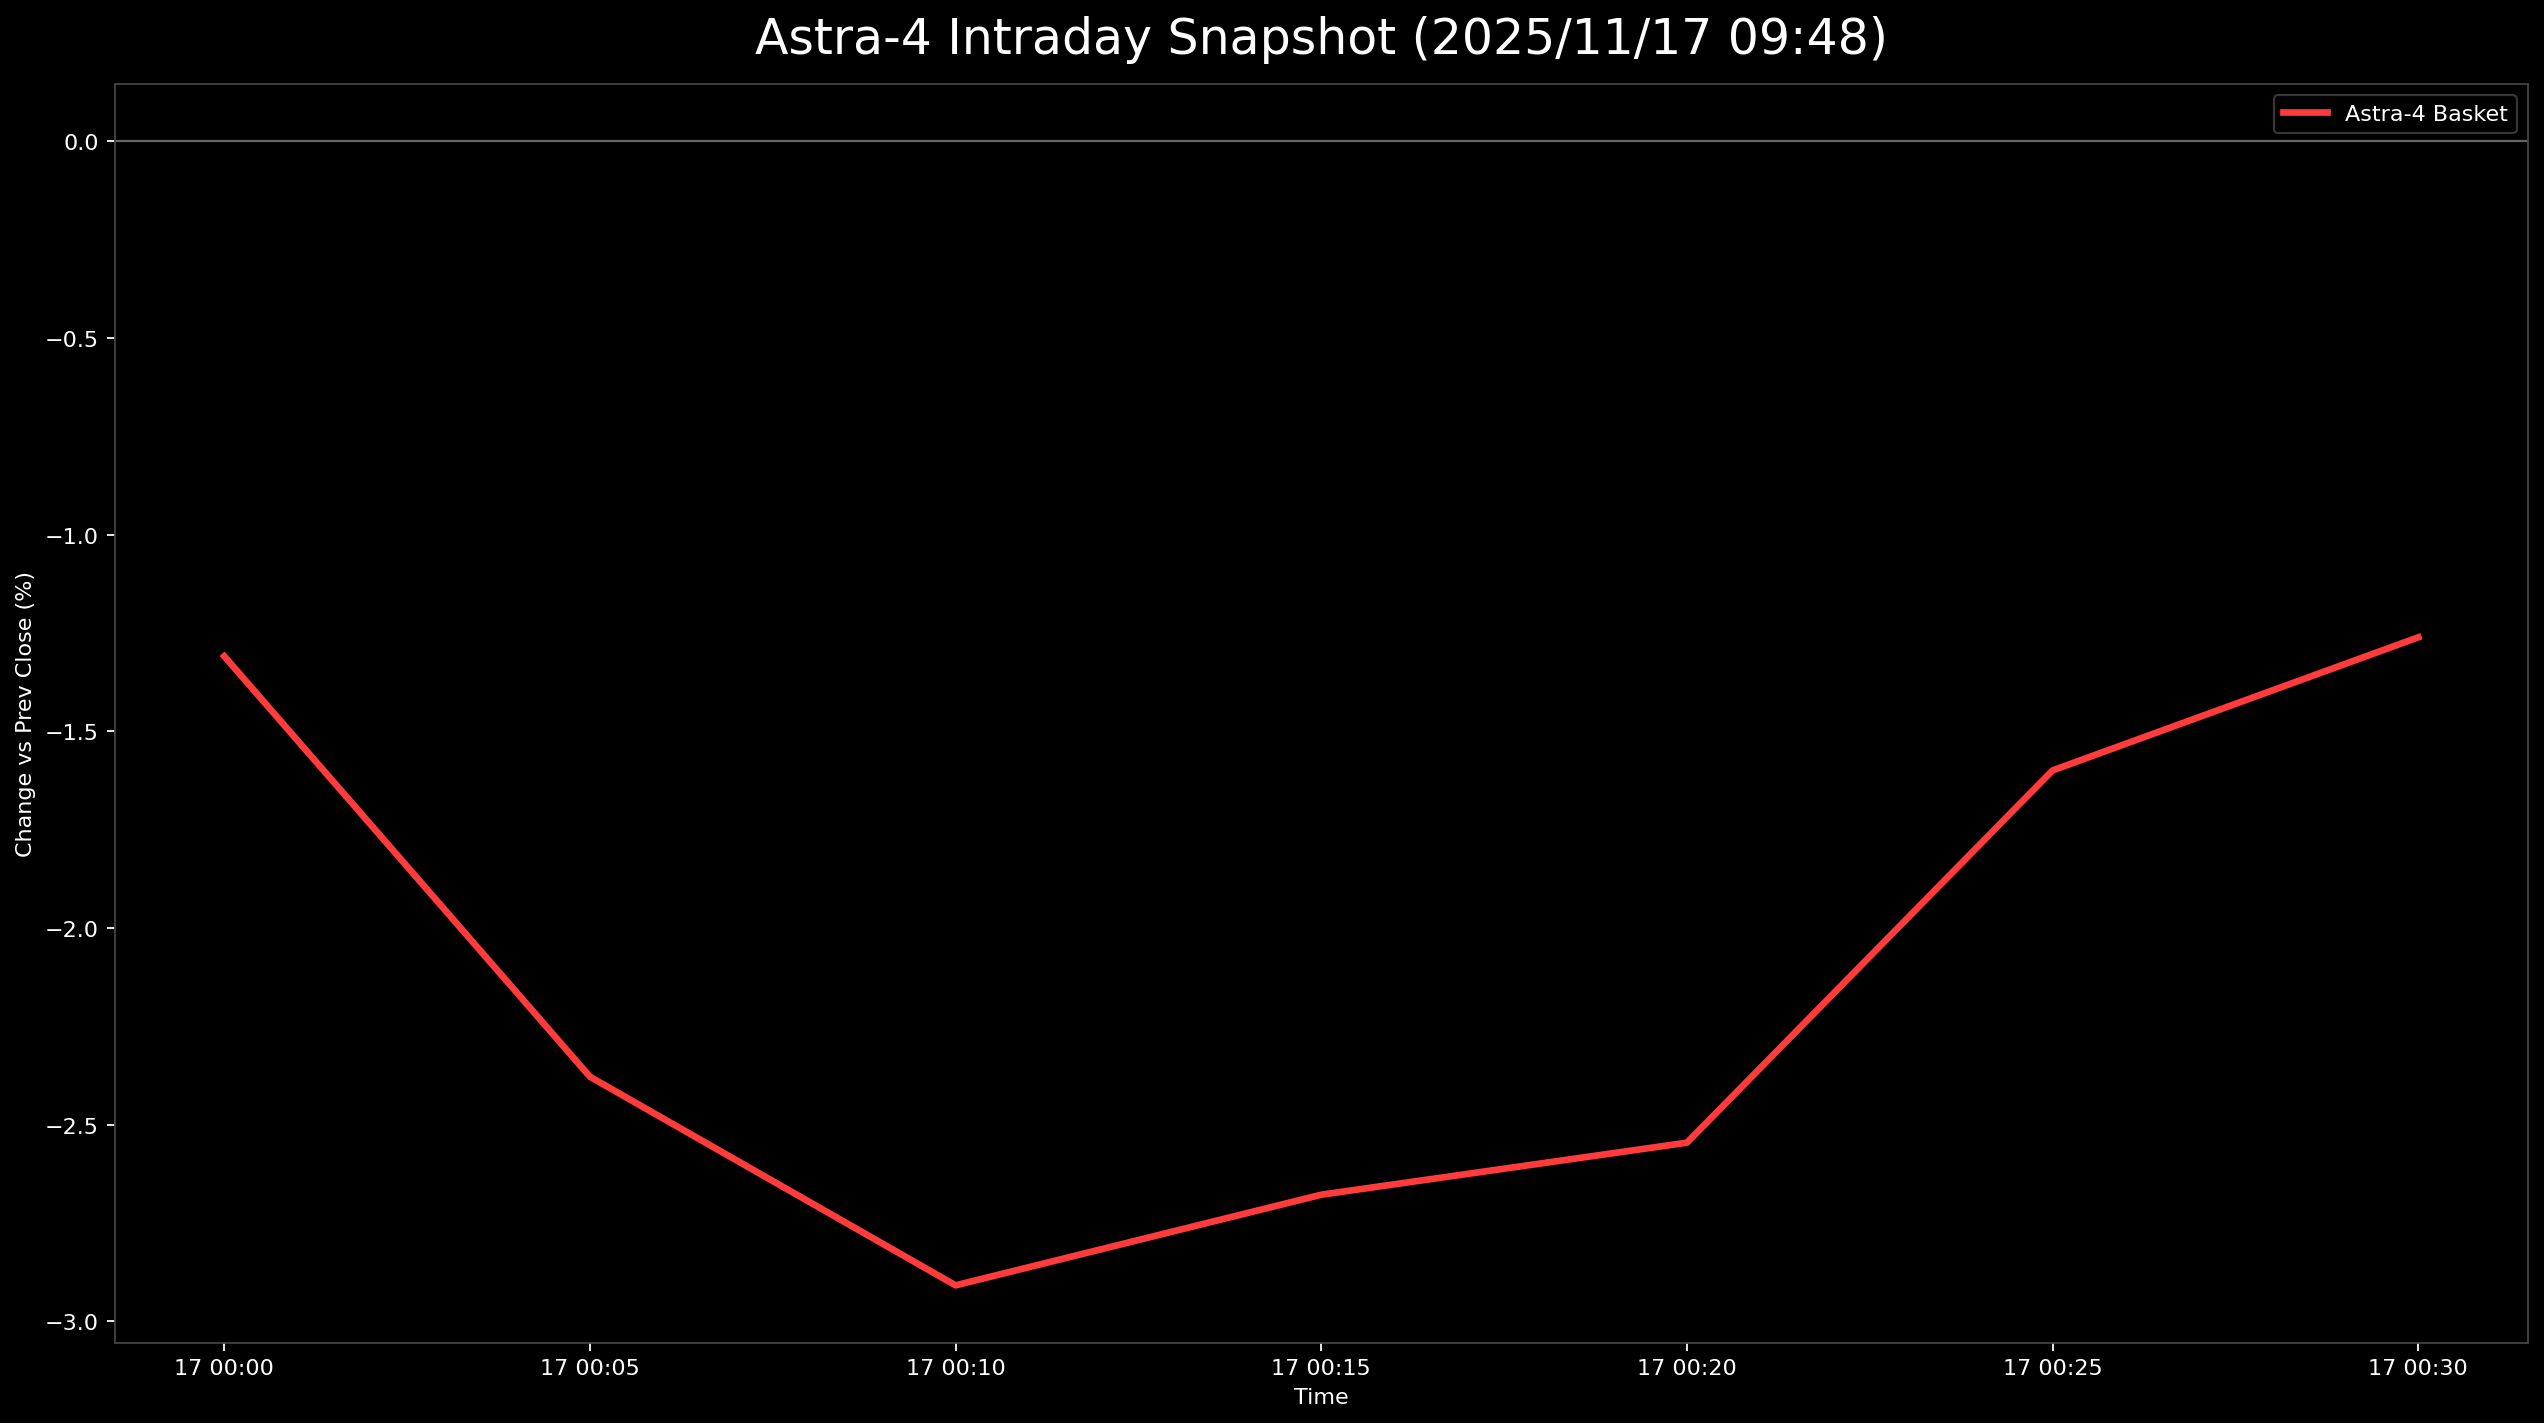

Data behind this chart, as committed beside it:
日時, 9348.T, 5595.T, 402A.T, 186A.T, Astra4_mean
2025-11-17 00:00:00+00:00, 0.008565, -0.02333, -0.0212, -0.01639, -0.01309
2025-11-17 00:05:00+00:00, 0.006424, -0.02556, -0.04594, -0.03005, -0.02378
2025-11-17 00:10:00+00:00, -0.004283, -0.02667, -0.05124, -0.03415, -0.02908
2025-11-17 00:15:00+00:00, -0.002141, -0.02722, -0.0477, -0.03005, -0.02678
2025-11-17 00:20:00+00:00, -0.002141, -0.02667, -0.03887, -0.03415, -0.02546
2025-11-17 00:25:00+00:00, -0.004283, -0.006667, -0.02297, -0.03005, -0.01599
2025-11-17 00:30:00+00:00, -0.004283, -0.003333, -0.01413, -0.02869, -0.01261
